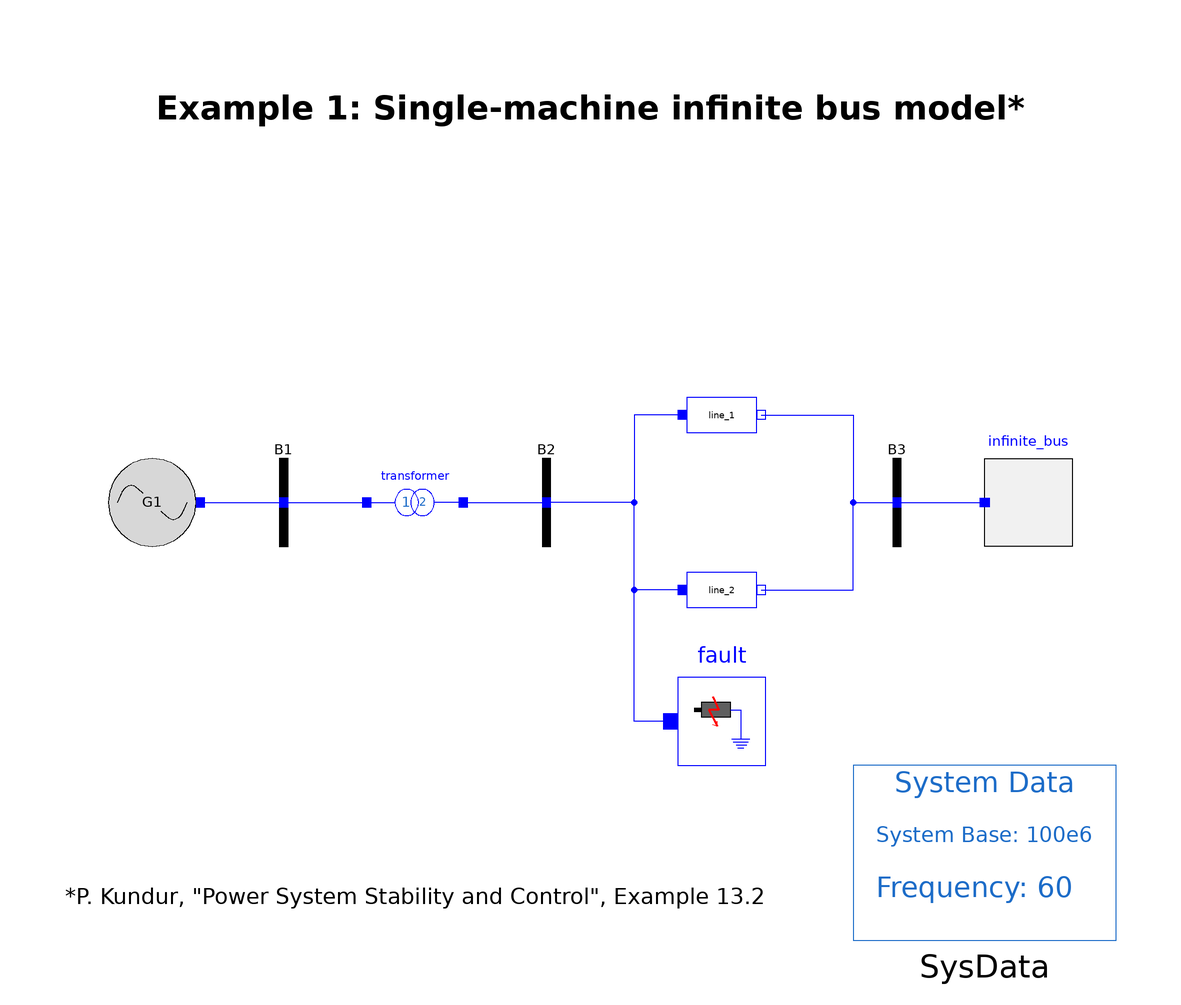

This picture is the connection diagram that the Modelica source below describes through its graphical annotations.

model Example_1
  extends Modelica.Icons.Example;
  import Modelica.Constants.pi;
  OpenIPSL.Electrical.Buses.Bus B1(displayPF=false)
    annotation (Placement(transformation(extent={{-80,-10},{-60,10}})));
  OpenIPSL.Electrical.Buses.Bus B2(displayPF=false)
    annotation (Placement(transformation(extent={{-20,-10},{0,10}})));
  OpenIPSL.Electrical.Buses.Bus B3(displayPF=false)
    annotation (Placement(transformation(extent={{60,-10},{80,10}})));
  Generator.Generator G1(
    V_0=1,
    displayPF=false,
    P_0=1997.99999999364,
    Q_0=967.924969906578,
    angle_0=0.494677176989154*180/pi)
    annotation (Placement(transformation(extent={{-110,-10},{-90,10}})));
  OpenIPSL.Electrical.Branches.PSAT.TwoWindingTransformer transformer(
    Sn=2220,
    fn=60,
    x=0.15,
    r=0,
    V_b=400,
    Vn=400) annotation (Placement(transformation(extent={{-50,-10},{-30,10}})));
  OpenIPSL.Electrical.Branches.PwLine line_1(
    R=0,
    G=0,
    B=0,
    S_b=100,
    X=0.5*100/2220,
    displayPF=false)
    annotation (Placement(transformation(extent={{20,10},{40,30}})));
  OpenIPSL.Electrical.Buses.InfiniteBus infinite_bus(
    V_0=0.90081,
    angle_0=0,
    P_0=-1998,
    Q_0=87.066,
    displayPF=false) annotation (Placement(transformation(
        extent={{-10,10},{10,-10}},
        rotation=180,
        origin={100,0})));
  OpenIPSL.Electrical.Events.PwFault fault(
    R=0,
    t1=0.5,
    t2=0.57,
    X=0.01*100/2220)
    annotation (Placement(transformation(extent={{20,-60},{40,-40}})));
  OpenIPSL.Electrical.Branches.PwLine line_2(
    R=0,
    G=0,
    B=0,
    S_b=100,
    X=0.93*100/2220)
    annotation (Placement(transformation(extent={{20,-30},{40,-10}})));
  inner OpenIPSL.Electrical.SystemBase SysData(fn=60)
    annotation (Placement(transformation(extent={{60,-100},{120,-60}})));
equation
  connect(G1.pwPin, B1.p)
    annotation (Line(points={{-89,0},{-89,0},{-70,0}}, color={0,0,255}));
  connect(B1.p, transformer.p)
    annotation (Line(points={{-70,0},{-70,0},{-51,0}}, color={0,0,255}));
  connect(transformer.n, B2.p)
    annotation (Line(points={{-29,0},{-10,0}}, color={0,0,255}));
  connect(line_1.n, B3.p)
    annotation (Line(points={{39,20},{60,20},{60,0},{70,0}}, color={0,0,255}));
  connect(B3.p, infinite_bus.p) annotation (Line(points={{70,0},{82,0},{82,
          1.33227e-15},{90,1.33227e-15}}, color={0,0,255}));
  connect(line_2.n, B3.p) annotation (Line(points={{39,-20},{60,-20},{60,0},{70,
          0}}, color={0,0,255}));
  connect(fault.p, B2.p) annotation (Line(points={{18.3333,-50},{10,-50},{10,0},
          {-10,0}}, color={0,0,255}));
  connect(line_2.p, B2.p) annotation (Line(points={{21,-20},{10,-20},{10,0},{-10,
          0}}, color={0,0,255}));
  connect(line_1.p, B2.p) annotation (Line(points={{21,20},{10,20},{10,0},{-10,
          0}}, color={0,0,255}));
  annotation (
    Diagram(coordinateSystem(
        extent={{-120,-100},{120,100}},
        preserveAspectRatio=false,
        initialScale=0.1), graphics={Text(
          origin={40,0},
          fillPattern=FillPattern.Solid,
          lineThickness=1,
          extent={{-160,-80},{0,-100}},
          textString=
            "*P. Kundur, \"Power System Stability and Control\", Example 13.2",
          fontSize=12),Text(
          fillPattern=FillPattern.Solid,
          lineThickness=1,
          extent={{-100,100},{100,80}},
          textString="Example 1: Single-machine infinite bus model*",
          fontSize=15,
          textStyle={TextStyle.Bold})}),
    Icon(coordinateSystem(extent={{-120,-100},{120,100}})),
    experiment(
      StartTime=0,
      StopTime=10,
      Tolerance=1e-6,
      Interval=1e-4),
    Documentation);
end Example_1;